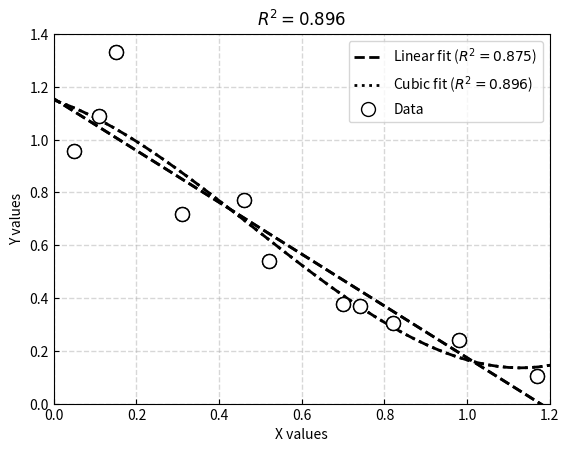

Reproduce this figure in Python.
#region explanation
'''
This program demonstrates minimization of the sum of squared errors between x,y data and a model equation by two approaches:
1. Manually (see NumericalMethods Tutorial.docx)
2. Using numpy.polyfit (see function LeastSquares)
'''
#endregion

#region imports
import numpy as np
import matplotlib.pyplot as pyplot
from scipy import linalg
from math import *
#endregion

#region functions
def RSquared(x,y,a):
    '''
    To calculate the R**2 value for a set of x,y data and a LeastSquares fit with polynomial having coefficients a
    :param x:
    :param y:
    :param a:
    :return:
    '''
    AvgY=np.mean(y) #calculates the average value of y
    SSTot=0
    SSRes=0
    for i in range(len(y)):
        SSTot+=(y[i]-AvgY)**2
        SSRes+=(y[i]-Poly(x[i],a))**2
    RSq=1-SSRes/SSTot
    return RSq

def Poly(x,a):
    '''
    calculates the value for a polynomial given a value for x and the coefficients of the polynomial.
    f(x)=y=a[0]+a[1]x+a[2]x**2+a[3]x**3+...
    :param x: the x value for calculating the function
    :param a: the coefficients of the polynomial
    :return:
    '''
    y=0
    for i in range(len(a)):
        y+=a[i]*x**i
    return y

def LeastSquares(x, y, power):
    '''
    Calculates the coefficients for a polynomial of degree power to best
    fit a data set (x,y) using the least squares approach.
    :param x: the independent variable of the data set
    :param y: the value of the function evaluated at each value of x
    :param power: the degree of the polynomial
    :return: the array of coefficients (i.e., f(x)=a[0]+a[1]x+a[2]x**2+...)
    '''
    A=np.zeros((power+1,power+1)) #make a square array of zeros
    b=np.zeros(power+1) #make a vector of zeros
    for i in range(len(x)):  #fill out the elements of the A matrix and b vector
        for r in range(len(A)):
            for c in range(len(A[0])):
                A[r][c]+=x[i]**(r+c)
            b[r]+=y[i]*x[i]**r

    a=linalg.solve(A,b) #note: I am using scipy to solve the linear equation [A][x]=[b]
    A=np.polyfit(x,y,power)
    return a

def PlotLeastSquares(x, y, power, showpoints=True, npoints=500):
    '''
    Calculate the least squares polynomial fit to the data and plot it.
    :param x: a numpy array of data points x coordinate
    :param y: a numpy array of data points y coordinate
    :param power: the order of the polynomial
    :param showpoints: boolean of should the graph show points
    :param npoints: how many points to plot in the curve fit
    :return: numpy arrays for xvalues and yvalues used in the plot
    '''
    Xmin=min(x)
    Xmax=max(x)
    Ymin=min(y)
    Ymax=max(y)
    xRange=Xmax-Xmin
    dX=1.0*(Xmax-Xmin)/npoints
    a=LeastSquares(x,y,power) #calculate the coefficients of the fitting polynomial
    xvals=np.linspace(Xmin-0.05*xRange, Xmax+0.05*xRange) #build the numpy array of xvals
    yvals=np.array([Poly(x,a) for x in xvals]) #build the numpy array of yvals. I used a list comprehension with Poly(x, a) for x in xvals

    RSq=RSquared(x,y,a) #calculate an R^2 value
    pyplot.plot(xvals,yvals,linestyle='dashed',color='black',linewidth='2')
    pyplot.title(r'$R^2={:0.3f}$'.format(RSq))
    pyplot.xlim(floor(Xmin*10)/10,ceil(Xmax*10)/10)
    pyplot.ylim(floor(Ymin),ceil(Ymax*10)/10)
    if showpoints: pyplot.plot(x,y,linestyle='none', marker='o', markerfacecolor='white', markeredgecolor='black', markersize=10)
    pyplot.xlabel('X values')
    pyplot.ylabel('Y values')
    pyplot.show()
    return xvals, yvals

def main():
    x = np.array([0.05, 0.11, 0.15, 0.31, 0.46, 0.52, 0.70, 0.74, 0.82, 0.98, 1.17])
    y = np.array([0.956, 1.09, 1.332, 0.717, 0.771, 0.539, 0.378, 0.370, 0.306, 0.242, 0.104])

    #1. Call LeastSquares for a linear fit
    ans1=LeastSquares(x,y,1)
    print(ans1)

    #2. Call PlotLeastSquares for a linear fit
    linx,liny=PlotLeastSquares(x,y,1,showpoints=True, npoints=500)
    RSqLin=RSquared(x,y,ans1) #calculate RSqured for linear fit

    #3. Call LeastSquares for a Cubic fit
    ans2=LeastSquares(x,y,3)
    print(ans2)

    #4. Call PlotLeastSquares for a Cubic fit
    cubx,cuby=PlotLeastSquares(x,y,3,showpoints=True, npoints=500)
    RSqCub=RSquared(x,y,ans2)  #calculate RSquared for cubic fit

    #5. Use results form 1 and 3 to plot the data points, the Linear fit and the Cubic fit all on one graph
    pyplot.plot(linx, liny, linewidth=2, linestyle='dashed', color='black', label=r'Linear fit ($R^2={:0.3f}$)'.format(RSqLin)) #for the linear fit
    pyplot.plot(cubx, cuby, linewidth=2, linestyle='dotted', color='black', label='Cubic fit ($R^2={:0.3f}$)'.format(RSqCub)) #for the cubic fit
    pyplot.plot(x, y, linestyle='none', marker='o', markersize=10, markerfacecolor='white', markeredgecolor='black', label='Data') #the data points
    pyplot.xlabel('X values')
    pyplot.ylabel('Y values')
    pyplot.legend()

    pyplot.grid(axis='both')
    pyplot.tick_params(axis='both',direction='in', grid_linewidth=1, grid_linestyle='dashed',grid_alpha=0.5)
    pyplot.show()
    x = np.array([[10, 20, 30], [40, 50, 60]])
    y = np.array([[100], [200]])
    print(np.append(x, y, axis=1))

#endregion

if __name__ == "__main__":
    main()